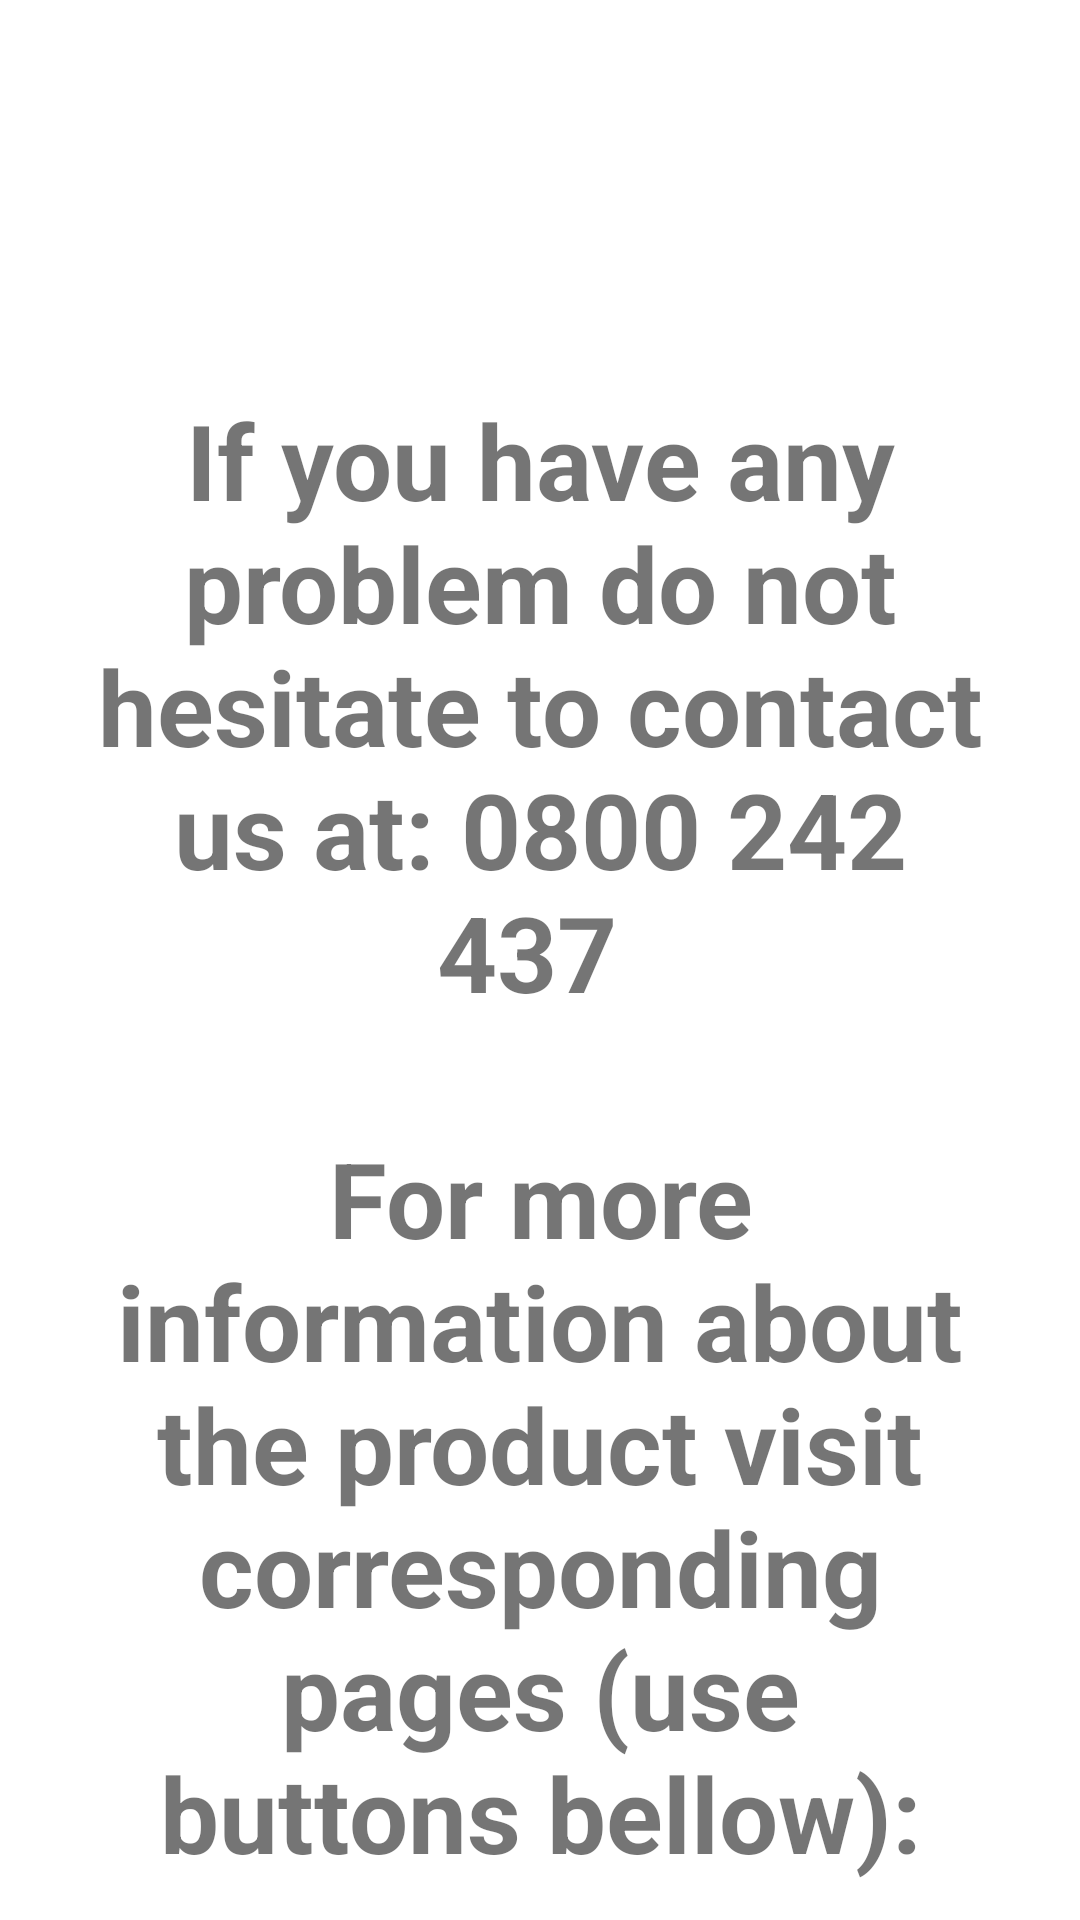

Produce the Android XML layout that renders to this screen, including the resource entries it uses.
<!-- AndroidManifest.xml: activity theme Theme.MyApplication.NoActionBar -->
<!-- res/layout/activity_support.xml -->
<?xml version="1.0" encoding="utf-8"?>
<androidx.constraintlayout.widget.ConstraintLayout xmlns:android="http://schemas.android.com/apk/res/android"
    xmlns:app="http://schemas.android.com/apk/res-auto"
    android:layout_width="match_parent"
    android:layout_height="match_parent">

    <ImageButton
        android:id="@+id/backButton"
        android:layout_width="80dp"
        android:layout_height="80dp"
        android:layout_marginStart="32dp"
        android:layout_marginTop="32dp"
        android:adjustViewBounds="true"
        android:backgroundTint="?android:backgroundTint"
        android:contentDescription="@string/settingsIcon"
        android:scaleType="centerInside"
        android:src="@drawable/back_arrow"
        android:text="@string/settings"
        app:layout_constraintStart_toStartOf="parent"
        app:layout_constraintTop_toTopOf="parent" />

    <TextView
        android:id="@+id/textSupport"
        android:layout_width="match_parent"
        android:layout_height="wrap_content"
        android:layout_marginStart="30dp"
        android:layout_marginTop="130dp"
        android:layout_marginEnd="30dp"
        android:text="@string/textSupport"
        android:textAlignment="center"
        android:textSize="35sp"
        android:textStyle="bold"
        app:layout_constraintEnd_toEndOf="parent"
        app:layout_constraintStart_toStartOf="parent"
        app:layout_constraintTop_toTopOf="parent" />

    <androidx.appcompat.widget.AppCompatButton
        android:id="@+id/buttonSupportStove"
        android:layout_width="wrap_content"
        android:layout_height="75dp"
        android:layout_marginTop="30dp"
        android:layout_marginEnd="50dp"
        android:background="@drawable/rounded_button"
        android:backgroundTint="@color/companyBlue"
        android:paddingLeft="14dp"
        android:paddingRight="14dp"
        android:paddingBottom="4dp"
        android:text="@string/stove"
        android:textAllCaps="false"
        android:textColor="#FFFFFF"
        android:textSize="48sp"
        app:layout_constraintEnd_toStartOf="@+id/guideline4"
        app:layout_constraintTop_toBottomOf="@+id/textSupport" />

    <androidx.appcompat.widget.AppCompatButton
        android:id="@+id/buttonSupportOven"
        android:layout_width="wrap_content"
        android:layout_height="75dp"
        android:layout_marginStart="50dp"
        android:background="@drawable/rounded_button"
        android:backgroundTint="@color/companyBlue"
        android:paddingLeft="14dp"
        android:paddingRight="14dp"
        android:paddingBottom="4dp"
        android:text="@string/oven"
        android:textAllCaps="false"
        android:textColor="#FFFFFF"
        android:textSize="48sp"
        app:layout_constraintBottom_toBottomOf="@+id/buttonSupportStove"
        app:layout_constraintStart_toStartOf="@+id/guideline4"
        app:layout_constraintTop_toTopOf="@+id/buttonSupportStove"
        app:layout_constraintVertical_bias="0.0" />

    <androidx.constraintlayout.widget.Guideline
        android:id="@+id/guideline4"
        android:layout_width="wrap_content"
        android:layout_height="wrap_content"
        android:orientation="vertical"
        app:layout_constraintGuide_begin="481dp" />

</androidx.constraintlayout.widget.ConstraintLayout>
<!-- resources referenced by this layout -->
<resources>
  <color name="companyBlue">#379CF0</color>
  <!-- drawable rounded_button (drawable) -->
  <?xml version="1.0" encoding="utf-8"?>
  <shape xmlns:android="http://schemas.android.com/apk/res/android"
      android:shape="rectangle">
      <corners android:radius="30dp" />
      <solid android:color="@color/companyBlue" />
  </shape>
  <string name="oven">Oven</string>
  <string name="settings" translatable="false">settings</string>
  <string name="settingsIcon" translatable="false">settings icon</string>
  <string name="stove">Stove</string>
  <string name="textSupport">If you have any problem do not hesitate to contact us at: 0800 242 437
          \n\nFor more information about the product visit corresponding pages (use buttons bellow):</string>
  <style name="Theme.MyApplication.NoActionBar">
          <item name="windowActionBar">false</item>
          <item name="windowNoTitle">true</item>
      </style>
</resources>
